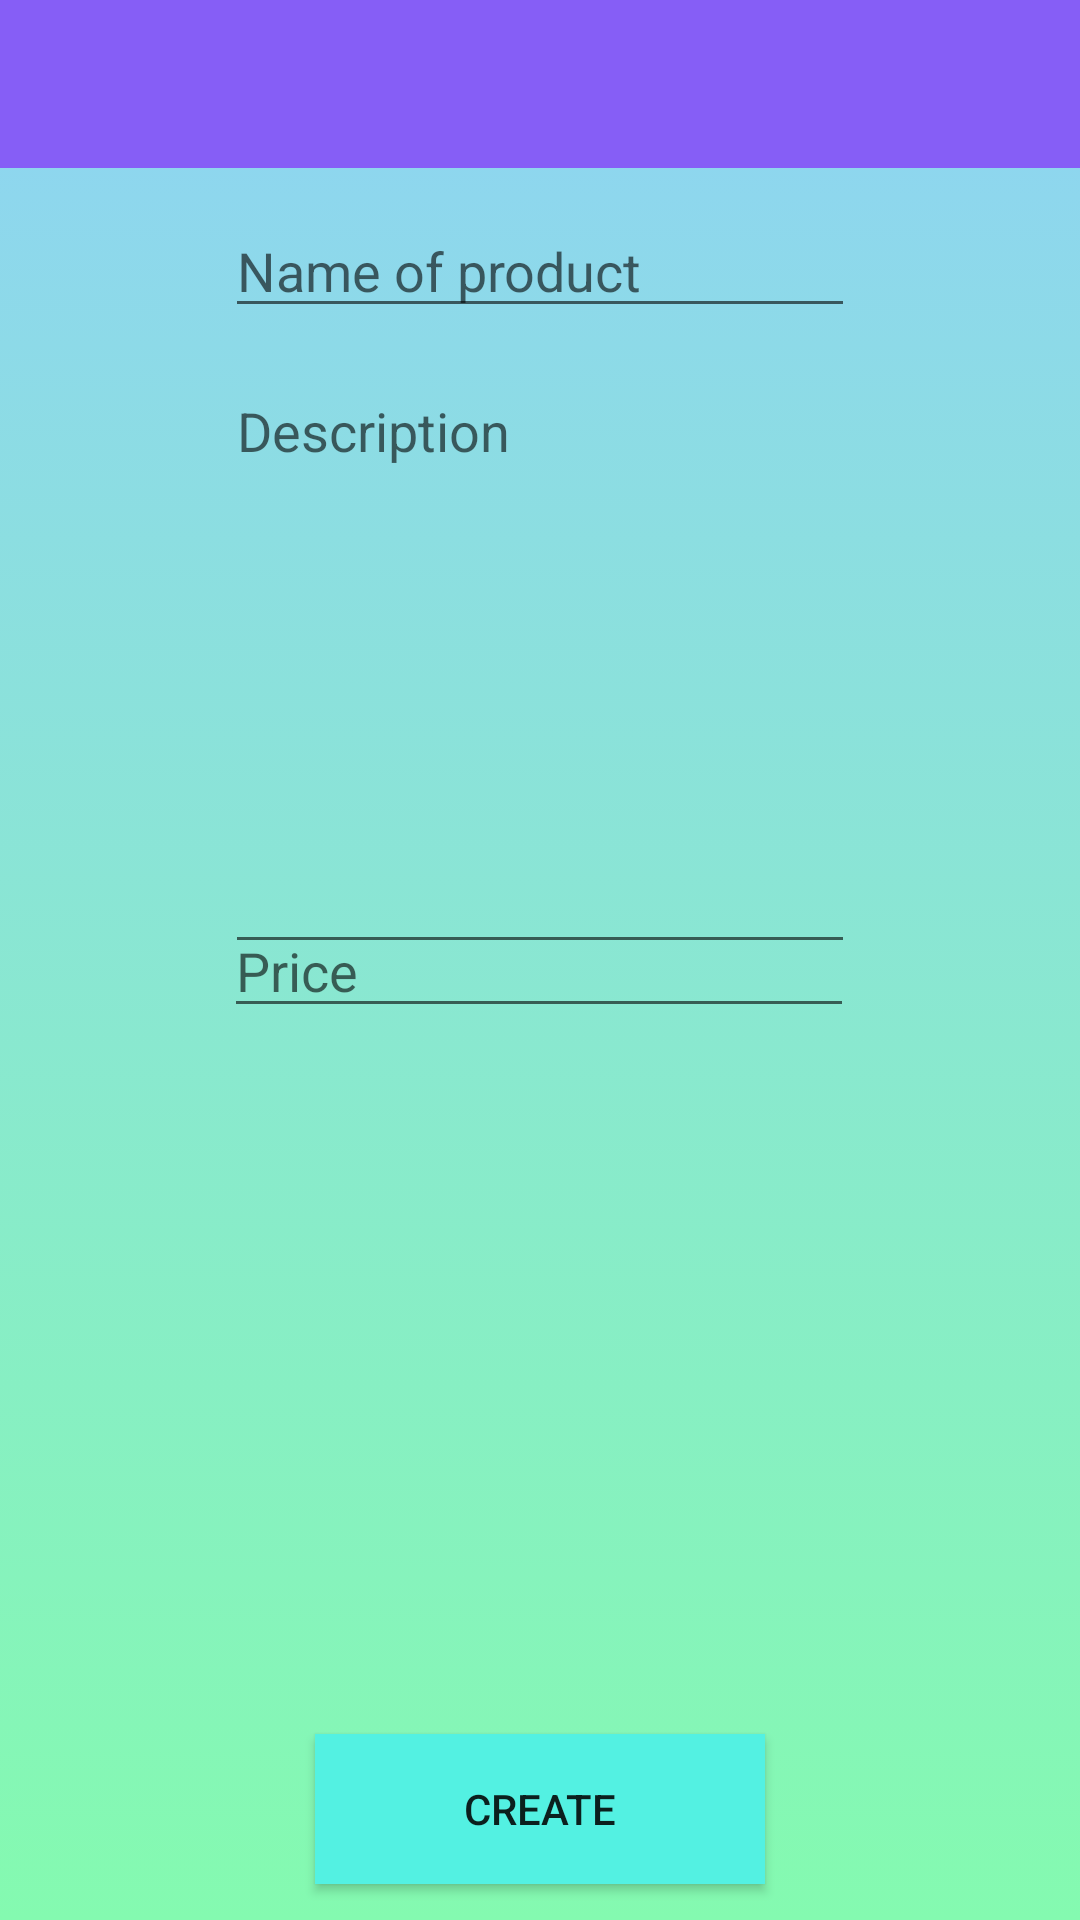

Here is an Android app screen rendered from its layout file. Give the layout XML and the strings, colors and styles it references.
<!-- AndroidManifest.xml: application theme AppTheme -->
<!-- res/layout/activity_new_listing.xml -->
<?xml version="1.0" encoding="utf-8"?>
<androidx.constraintlayout.widget.ConstraintLayout xmlns:android="http://schemas.android.com/apk/res/android"
    xmlns:app="http://schemas.android.com/apk/res-auto"
    xmlns:tools="http://schemas.android.com/tools"
    android:layout_width="match_parent"
    android:layout_height="match_parent"
    android:background="@drawable/gradient1"
    tools:context=".NewListingActivity">

    <include
        android:id="@+id/toolbar"
        layout="@layout/toolbar"
        app:layout_constraintBottom_toTopOf="parent"
        app:layout_constraintTop_toTopOf="parent"
        app:layout_constraintVertical_bias="1.0"
        tools:layout_editor_absoluteX="196dp"
        tools:targetApi="m" />

    <EditText
        android:id="@+id/productName"
        android:layout_width="wrap_content"
        android:layout_height="wrap_content"
        android:layout_margin="12dp"
        android:ems="10"
        android:gravity="center_vertical"
        android:inputType="textPersonName"
        android:hint="Name of product"
        app:layout_constraintEnd_toEndOf="parent"
        app:layout_constraintStart_toStartOf="parent"
        app:layout_constraintTop_toBottomOf="@id/toolbar" />


    <EditText
        android:id="@+id/productDescription"
        android:layout_width="wrap_content"
        android:layout_height="200dp"
        android:layout_margin="12dp"
        android:ems="10"
        android:gravity="start|top"
        android:inputType="textMultiLine"
        android:hint="Description"
        app:layout_constraintEnd_toEndOf="parent"
        app:layout_constraintStart_toStartOf="parent"
        app:layout_constraintTop_toBottomOf="@id/productName" />

    <EditText
        android:id="@+id/productPrice"
        android:layout_width="wrap_content"
        android:layout_height="wrap_content"
        android:layout_margin="12dp"
        android:layout_marginTop="308dp"
        android:ems="10"
        android:gravity="center_vertical"
        android:hint="Price"
        android:maxLength="5"
        android:inputType="number"
        app:layout_constraintBottom_toBottomOf="parent"
        app:layout_constraintEnd_toEndOf="parent"
        app:layout_constraintHorizontal_bias="0.497"
        app:layout_constraintStart_toStartOf="parent"
        app:layout_constraintTop_toBottomOf="@id/toolbar"
        app:layout_constraintVertical_bias="0.45" />

    <Button
        android:id="@+id/createButton"
        android:layout_margin="12dp"
        android:layout_width="150dp"
        android:layout_height="50dp"
        android:background="#53F1E2"
        android:text="CREATE"
        app:layout_constraintEnd_toEndOf="parent"
        app:layout_constraintStart_toStartOf="parent"
        app:layout_constraintBottom_toBottomOf="parent"
        android:onClick="onClickCreateListing"/>


</androidx.constraintlayout.widget.ConstraintLayout>
<!-- res/layout/toolbar.xml (included above) -->
<?xml version="1.0" encoding="utf-8"?>
<androidx.appcompat.widget.Toolbar xmlns:android="http://schemas.android.com/apk/res/android"

    android:layout_width="match_parent"
    android:layout_height="?attr/actionBarSize"
    android:background="#865EF6"
    android:id="@+id/toolbar"
    android:theme="@style/ThemeOverlay.AppCompat.Dark.ActionBar">




</androidx.appcompat.widget.Toolbar>
<!-- resources referenced by this layout -->
<resources>
  <!-- drawable gradient1 (drawable) -->
  <?xml version="1.0" encoding="utf-8"?>
  <selector xmlns:android="http://schemas.android.com/apk/res/android">
  
      <item>
          <shape>
              <gradient
                  android:angle="90"
                  android:startColor="#84fab0"
                  android:endColor="#8fd3f4"
                  android:type="linear"
                  />
          </shape>
      </item>
  
  </selector>
  <style name="AppTheme" parent="AppBaseTheme">
          
          <item name="android:windowNoTitle">true</item>
          <item name="android:windowActionBar">false</item>
          <item name="colorPrimary">@color/colorPrimary</item>
          <item name="colorPrimaryDark">@color/colorPrimaryDark</item>
          <item name="colorAccent">@color/colorAccent</item>
      </style>
  <style name="AppBaseTheme" parent="Theme.AppCompat.Light.NoActionBar">
          
      </style>
  <!-- not gathered from this repository: default colours our renderer supplied (Android Studio template values) -->
  <color name="colorPrimary">#FF6200EE</color>
  <color name="colorPrimaryDark">#FF3700B3</color>
  <color name="colorAccent">#FF03DAC5</color>
</resources>
